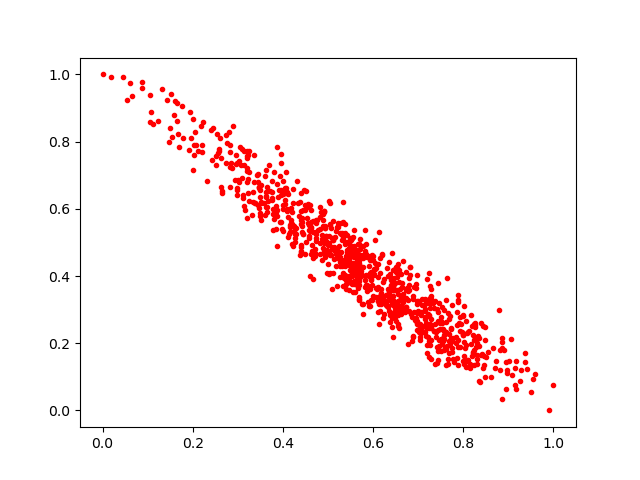

The file beside this chart, header and first rows:
0.89735264, 0.11875207
0.65, 0.4276
0.4197, 0.4947
0.5978, 0.3733
0.547, 0.466
0.6392, 0.3891
0.8108, 0.1499
0.7658, 0.1544
0.4893, 0.4844
0.6611, 0.3029
0.4106, 0.516
0.3631, 0.6353
0.5842, 0.4667
0.2989, 0.6408
0.4089, 0.6506
0.8219, 0.2252
0.4656, 0.5649
0.6437, 0.3574
0.3877, 0.4904
0.2175, 0.8453
0.5323, 0.4438
0.2617, 0.7512
0.3761, 0.6505
0.4927, 0.4665
0.1049, 0.8584
0.6974, 0.3244
0.3912, 0.6561
0.4963, 0.5055
0.4861, 0.5088
0.4504, 0.5023
0.3684, 0.7305
0.7449, 0.1509
0.5838, 0.4966
0.6181, 0.317
0.6005, 0.3409
0.6946, 0.3654
0.451, 0.653
0.8238, 0.2107
0.7168, 0.2481
0.5016, 0.4672
0.4682, 0.4601
0.565, 0.4785
0.4717, 0.4691
0.7467, 0.3204
0.7893, 0.1363
0.5571, 0.4896
0.6755, 0.3651
0.769, 0.2281
0.5556, 0.4228
0.6143, 0.4097
0.5898, 0.3117
0.1575, 0.8778
0.3985, 0.5401
0.9051, 0.2128
0.7233, 0.2052
0.3877, 0.6731
0.3246, 0.6221
0.8612, 0.09856
0.4418, 0.5488
0.7287, 0.3329
0.6728, 0.358
... 853 more rows
